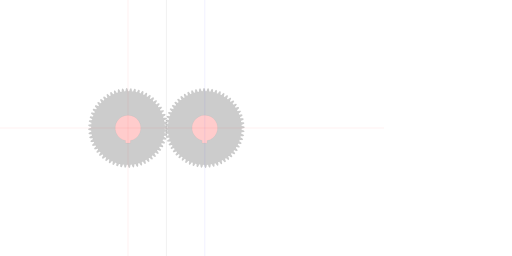
t = 0.00 s
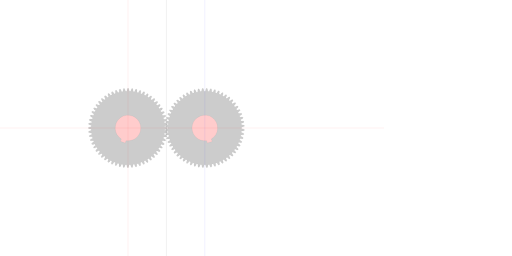
t = 1.67 s
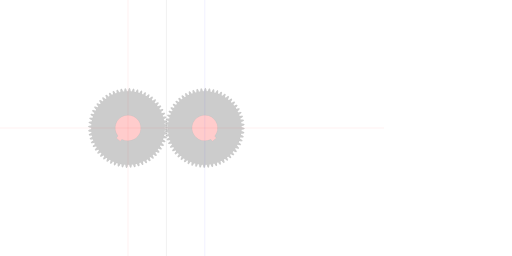
t = 3.33 s
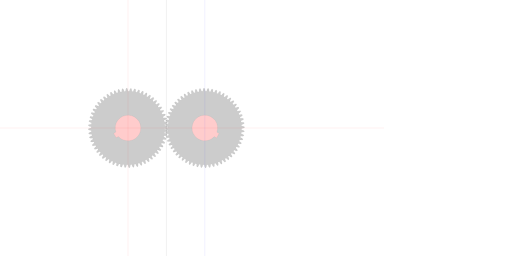
t = 5.00 s
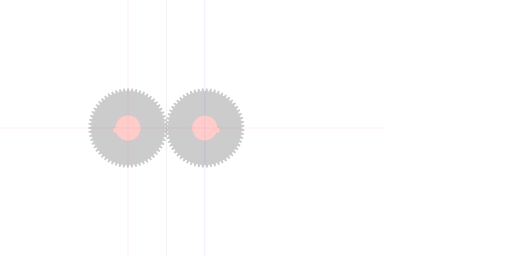
t = 6.67 s
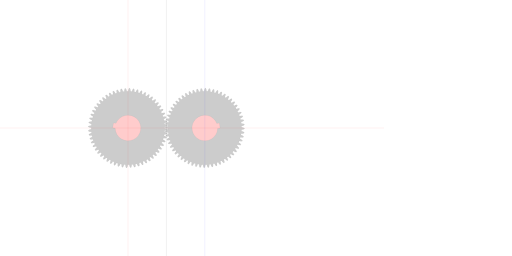
t = 8.33 s

The animated SVG that drew these frames (rendered in a browser with its animation timeline set to each time). Animation: 4 SMIL elements (animateTransform=4); frames cover the first 8.33 s, repeats indefinitely.

<?xml version="1.0" encoding="UTF-8" standalone="no"?>
<svg
   xmlns:svg="http://www.w3.org/2000/svg"
   xmlns="http://www.w3.org/2000/svg"
   xmlns:inkscape="http://www.inkscape.org/namespaces/inkscape"
   width="400mm"
   height="200mm"
   viewBox="0 0 400 200"
   version="1.1"
   id="gear_hobbymat">
   <defs>
     
            <path id="gear" style="fill:#cccccc;stroke:#000000;stroke-width:0.025000"
                d="  M  28.75 0.0      
          A 28.75 28.75 0 0 1 28.727834791920785 1.1287197030732223
          A 5.063 5.063 0 0 1 30.944554327562262 1.853255910161249
          L 30.890249654558307 2.6062379551875727 
          A 5.063 5.063 0 0 1 28.592504491837854 3.0051933189450364
        
          A 28.75 28.75 0 0 1 28.452477371065513 4.125412882246404
          A 5.063 5.063 0 0 1 30.581318828842868 5.077690290738518
          L 30.448603586484882 5.82087103731902 
          A 5.063 5.063 0 0 1 28.121743521096903 5.977461111010579
        
          A 28.75 28.75 0 0 1 27.86538865406918 7.076907174583548
          A 5.063 5.063 0 0 1 29.883028001482288 8.246492433915451
          L 29.673356245738 8.971729438270026 
          A 5.063 5.063 0 0 1 27.342874843485653 8.884238588279734
        
          A 28.75 28.75 0 0 1 26.973000907771407 9.950865390977919
          A 5.063 5.063 0 0 1 28.85733246591184 11.32494428029692
          L 28.573001404413812 12.02429169404026 
          A 5.063 5.063 0 0 1 26.264431907224765 11.693678488429251
        
          A 28.75 28.75 0 0 1 25.785091319064776 12.715799843796281
          A 5.063 5.063 0 0 1 27.515469957059807 14.279317667246508
          L 27.15959478041792 14.945113293765782 
          A 5.063 5.063 0 0 1 24.898230358802596 14.37499999999999
        
          A 28.75 28.75 0 0 1 24.314674873989215 15.34141733257382
          A 5.063 5.063 0 0 1 25.872142201375965 17.07724386169441
          L 25.44862195249717 17.702193104778786 
          A 5.063 5.063 0 0 1 23.25923858827972 16.898826003408587
        
          A 28.75 28.75 0 0 1 22.5778617628214 17.798951042657713
          A 5.063 5.063 0 0 1 23.945353841640028 19.688068198750567
          L 23.458828696998353 20.265323983713778 
          A 5.063 5.063 0 0 1 21.365413732475062 19.237504932817156
        
          A 28.75 28.75 0 0 1 20.593680873458787 20.061475720448286
          A 5.063 5.063 0 0 1 21.756215174327643 22.083185940628077
          L 21.21201560521971 22.606423732291518 
          A 5.063 5.063 0 0 1 19.237504932817146 21.36541373247506
        
          A 28.75 28.75 0 0 1 18.383871306941785 22.104202672111935
          A 5.063 5.063 0 0 1 19.328710860784607 24.23635567613631
          L 18.732799231570652 24.699842771759972 
          A 5.063 5.063 0 0 1 16.898826003408576 23.259238588279707
        
          A 28.75 28.75 0 0 1 15.97264419931354 23.904751353698142
          A 5.063 5.063 0 0 1 16.68943714625804 26.123986827073303
          L 16.048342389450255 26.52264516504663 
          A 5.063 5.063 0 0 1 14.37499999999998 24.89823035880257
        
          A 28.75 28.75 0 0 1 13.386417459346935 25.443394577062413
          A 5.063 5.063 0 0 1 13.86731046586782 27.72539811153719
          L 13.188056549779489 28.05485990768472 
          A 5.063 5.063 0 0 1 11.69367848842924 26.264431907224733
        
          A 28.75 28.75 0 0 1 10.653526328407779 26.703274645067776
          A 5.063 5.063 0 0 1 10.893250630092275 29.023044132378516
          L 10.183279602771083 29.279699734317344 
          A 5.063 5.063 0 0 1 8.884238588279729 27.342874843485617
        
          A 28.75 28.75 0 0 1 7.803912933620877 27.670588048042312
          A 5.063 5.063 0 0 1 7.799842060854194 30.002707608243067
          L 7.066932513446462 30.183745043489715 
          A 5.063 5.063 0 0 1 5.977461111010576 28.12174352109686
        
          A 28.75 28.75 0 0 1 4.868798235659455 28.33473669791968
          A 5.063 5.063 0 0 1 4.620976789775509 30.653655141081504
          L 3.8731586326538188 30.75709092561089 
          A 5.063 5.063 0 0 1 3.0051933189450373 28.592504491837804
        
          A 28.75 28.75 0 0 1 1.8803399653666155 28.688444043109797
          A 5.063 5.063 0 0 1 1.391483129986483 30.96875481350452
          L 0.6369496153712703 30.99345568321601 
          A 5.063 5.063 0 0 1 5.9719254631046726e-15 28.749999999999947
        
          A 28.75 28.75 0 0 1 -1.1287197030732143 28.72783479192073
          A 5.063 5.063 0 0 1 -1.8532559101612391 30.944554327562205
          L -2.6062379551875616 30.89024965455825 
          A 5.063 5.063 0 0 1 -3.0051933189450253 28.5925044918378
        
          A 28.75 28.75 0 0 1 -4.1254128822463905 28.45247737106546
          A 5.063 5.063 0 0 1 -5.077690290738503 30.58131882884281
          L -5.820871037319004 30.448603586484825 
          A 5.063 5.063 0 0 1 -5.977461111010563 28.12174352109685
        
          A 28.75 28.75 0 0 1 -7.07690717458353 27.865388654069125
          A 5.063 5.063 0 0 1 -8.24649243391543 29.88302800148223
          L -8.971729438270003 29.673356245737942 
          A 5.063 5.063 0 0 1 -8.884238588279713 27.3428748434856
        
          A 28.75 28.75 0 0 1 -9.950865390977896 26.973000907771354
          A 5.063 5.063 0 0 1 -11.324944280296894 28.85733246591178
          L -12.024291694040231 28.57300140441376 
          A 5.063 5.063 0 0 1 -11.693678488429223 26.264431907224715
        
          A 28.75 28.75 0 0 1 -12.715799843796251 25.785091319064726
          A 5.063 5.063 0 0 1 -14.279317667246474 27.515469957059754
          L -14.945113293765749 27.159594780417866 
          A 5.063 5.063 0 0 1 -14.374999999999957 24.898230358802547
        
          A 28.75 28.75 0 0 1 -15.341417332573787 24.31467487398917
          A 5.063 5.063 0 0 1 -17.077243861694374 25.872142201375915
          L -17.70219310477875 25.448621952497124 
          A 5.063 5.063 0 0 1 -16.89882600340855 23.25923858827968
        
          A 28.75 28.75 0 0 1 -17.798951042657674 22.57786176282136
          A 5.063 5.063 0 0 1 -19.688068198750525 23.94535384163999
          L -20.26532398371373 23.458828696998314 
          A 5.063 5.063 0 0 1 -19.23750493281711 21.365413732475027
        
          A 28.75 28.75 0 0 1 -20.061475720448236 20.593680873458755
          A 5.063 5.063 0 0 1 -22.083185940628024 21.756215174327608
          L -22.606423732291464 21.21201560521968 
          A 5.063 5.063 0 0 1 -21.36541373247501 19.23750493281712
        
          A 28.75 28.75 0 0 1 -22.10420267211188 18.38387130694176
          A 5.063 5.063 0 0 1 -24.23635567613625 19.328710860784582
          L -24.69984277175991 18.73279923157063 
          A 5.063 5.063 0 0 1 -23.25923858827965 16.89882600340856
        
          A 28.75 28.75 0 0 1 -23.904751353698085 15.972644199313525
          A 5.063 5.063 0 0 1 -26.123986827073242 16.689437146258022
          L -26.52264516504657 16.048342389450237 
          A 5.063 5.063 0 0 1 -24.89823035880252 14.374999999999966
        
          A 28.75 28.75 0 0 1 -25.44339457706236 13.386417459346923
          A 5.063 5.063 0 0 1 -27.72539811153713 13.86731046586781
          L -28.054859907684662 13.188056549779478 
          A 5.063 5.063 0 0 1 -26.26443190722468 11.693678488429232
        
          A 28.75 28.75 0 0 1 -26.703274645067722 10.653526328407771
          A 5.063 5.063 0 0 1 -29.02304413237846 10.893250630092268
          L -29.279699734317287 10.183279602771078 
          A 5.063 5.063 0 0 1 -27.342874843485564 8.884238588279723
        
          A 28.75 28.75 0 0 1 -27.67058804804226 7.8039129336208735
          A 5.063 5.063 0 0 1 -30.002707608243007 7.799842060854191
          L -30.183745043489655 7.066932513446461 
          A 5.063 5.063 0 0 1 -28.121743521096803 5.977461111010576
        
          A 28.75 28.75 0 0 1 -28.334736697919624 4.868798235659456
          A 5.063 5.063 0 0 1 -30.65365514108144 4.620976789775512
          L -30.757090925610825 3.8731586326538237 
          A 5.063 5.063 0 0 1 -28.592504491837744 3.005193318945043
        
          A 28.75 28.75 0 0 1 -28.688444043109737 1.8803399653666235
          A 5.063 5.063 0 0 1 -30.968754813504454 1.391483129986493
          L -30.99345568321594 0.6369496153712819 
          A 5.063 5.063 0 0 1 -28.749999999999883 1.801874062143651e-14
        
          A 28.75 28.75 0 0 1 -28.727834791920667 -1.1287197030731997
          A 5.063 5.063 0 0 1 -30.944554327562138 -1.8532559101612218
          L -30.890249654558183 -2.6062379551875425 
          A 5.063 5.063 0 0 1 -28.59250449183774 -3.005193318945006
        
          A 28.75 28.75 0 0 1 -28.452477371065402 -4.125412882246369
          A 5.063 5.063 0 0 1 -30.58131882884275 -5.077690290738478
          L -30.44860358648477 -5.820871037318978 
          A 5.063 5.063 0 0 1 -28.121743521096796 -5.977461111010538
        
          A 28.75 28.75 0 0 1 -27.865388654069072 -7.076907174583502
          A 5.063 5.063 0 0 1 -29.883028001482174 -8.246492433915398
          L -29.673356245737885 -8.97172943826997 
          A 5.063 5.063 0 0 1 -27.34287484348555 -8.88423858827968
        
          A 28.75 28.75 0 0 1 -26.973000907771308 -9.95086539097786
          A 5.063 5.063 0 0 1 -28.857332465911732 -11.324944280296855
          L -28.57300140441371 -12.024291694040192 
          A 5.063 5.063 0 0 1 -26.26443190722467 -11.693678488429185
        
          A 28.75 28.75 0 0 1 -25.785091319064684 -12.715799843796212
          A 5.063 5.063 0 0 1 -27.515469957059707 -14.279317667246431
          L -27.15959478041782 -14.945113293765704 
          A 5.063 5.063 0 0 1 -24.898230358802504 -14.374999999999915
        
          A 28.75 28.75 0 0 1 -24.314674873989127 -15.341417332573743
          A 5.063 5.063 0 0 1 -25.87214220137587 -17.077243861694324
          L -25.448621952497078 -17.702193104778697 
          A 5.063 5.063 0 0 1 -23.259238588279636 -16.898826003408498
        
          A 28.75 28.75 0 0 1 -22.577861762821318 -17.79895104265762
          A 5.063 5.063 0 0 1 -23.945353841639946 -19.688068198750468
          L -23.458828696998275 -20.265323983713674 
          A 5.063 5.063 0 0 1 -21.365413732474995 -19.237504932817057
        
          A 28.75 28.75 0 0 1 -20.593680873458723 -20.061475720448183
          A 5.063 5.063 0 0 1 -21.756215174327576 -22.083185940627967
          L -21.212015605219648 -22.606423732291404 
          A 5.063 5.063 0 0 1 -19.23750493281709 -21.365413732474952
        
          A 28.75 28.75 0 0 1 -18.38387130694173 -22.104202672111825
          A 5.063 5.063 0 0 1 -19.32871086078455 -24.23635567613619
          L -18.7327992315706 -24.69984277175985 
          A 5.063 5.063 0 0 1 -16.89882600340853 -23.259238588279594
        
          A 28.75 28.75 0 0 1 -15.972644199313498 -23.90475135369803
          A 5.063 5.063 0 0 1 -16.689437146257998 -26.123986827073182
          L -16.048342389450216 -26.522645165046505 
          A 5.063 5.063 0 0 1 -14.374999999999948 -24.898230358802458
        
          A 28.75 28.75 0 0 1 -13.386417459346907 -25.443394577062296
          A 5.063 5.063 0 0 1 -13.867310465867792 -27.72539811153706
          L -13.188056549779464 -28.05485990768459 
          A 5.063 5.063 0 0 1 -11.69367848842922 -26.264431907224616
        
          A 28.75 28.75 0 0 1 -10.653526328407763 -26.70327464506766
          A 5.063 5.063 0 0 1 -10.893250630092261 -29.02304413237839
          L -10.183279602771073 -29.279699734317216 
          A 5.063 5.063 0 0 1 -8.88423858827972 -27.342874843485497
        
          A 28.75 28.75 0 0 1 -7.8039129336208735 -27.67058804804219
          A 5.063 5.063 0 0 1 -7.799842060854193 -30.002707608242936
          L -7.0669325134464644 -30.183745043489584 
          A 5.063 5.063 0 0 1 -5.97746111101058 -28.121743521096736
        
          A 28.75 28.75 0 0 1 -4.8687982356594635 -28.334736697919556
          A 5.063 5.063 0 0 1 -4.620976789775521 -30.65365514108137
          L -3.8731586326538343 -30.757090925610754 
          A 5.063 5.063 0 0 1 -3.005193318945054 -28.59250449183768
        
          A 28.75 28.75 0 0 1 -1.8803399653666373 -28.688444043109673
          A 5.063 5.063 0 0 1 -1.3914831299865094 -30.968754813504386
          L -0.6369496153713 -30.993455683215874 
          A 5.063 5.063 0 0 1 -3.6140445474995517e-14 -28.749999999999822
        
          A 28.75 28.75 0 0 1 1.1287197030731793 -28.727834791920607
          A 5.063 5.063 0 0 1 1.8532559101611985 -30.94455432756207
          L 2.6062379551875177 -30.890249654558115 
          A 5.063 5.063 0 0 1 3.0051933189449818 -28.59250449183768
        
          A 28.75 28.75 0 0 1 4.1254128822463425 -28.452477371065342
          A 5.063 5.063 0 0 1 5.077690290738448 -30.581318828842686
          L 5.820871037318946 -30.448603586484705 
          A 5.063 5.063 0 0 1 5.9774611110105065 -28.12174352109674
        
          A 28.75 28.75 0 0 1 7.076907174583468 -27.86538865406902
          A 5.063 5.063 0 0 1 8.24649243391536 -29.883028001482117
          L 8.971729438269932 -29.67335624573783 
          A 5.063 5.063 0 0 1 8.884238588279644 -27.342874843485497
        
          A 28.75 28.75 0 0 1 9.950865390977821 -26.973000907771254
          A 5.063 5.063 0 0 1 11.324944280296812 -28.85733246591167
          L 12.024291694040148 -28.57300140441365 
          A 5.063 5.063 0 0 1 11.693678488429144 -26.264431907224616
        
          A 28.75 28.75 0 0 1 12.71579984379617 -25.78509131906463
          A 5.063 5.063 0 0 1 14.279317667246383 -27.515469957059654
          L 14.945113293765655 -27.15959478041777 
          A 5.063 5.063 0 0 1 14.374999999999869 -24.89823035880246
        
          A 28.75 28.75 0 0 1 15.341417332573695 -24.314674873989087
          A 5.063 5.063 0 0 1 17.077243861694274 -25.87214220137583
          L 17.702193104778647 -25.44862195249704 
          A 5.063 5.063 0 0 1 16.898826003408452 -23.2592385882796
        
          A 28.75 28.75 0 0 1 17.79895104265757 -22.577861762821286
          A 5.063 5.063 0 0 1 19.688068198750415 -23.94535384163991
          L 20.26532398371362 -23.45882869699824 
          A 5.063 5.063 0 0 1 19.237504932817007 -21.365413732474963
        
          A 28.75 28.75 0 0 1 20.06147572044813 -20.593680873458695
          A 5.063 5.063 0 0 1 22.083185940627907 -21.756215174327547
          L 22.606423732291343 -21.212015605219623 
          A 5.063 5.063 0 0 1 21.365413732474895 -19.237504932817068
        
          A 28.75 28.75 0 0 1 22.104202672111768 -18.38387130694171
          A 5.063 5.063 0 0 1 24.236355676136125 -19.32871086078453
          L 24.699842771759787 -18.732799231570578 
          A 5.063 5.063 0 0 1 23.259238588279533 -16.89882600340851
        
          A 28.75 28.75 0 0 1 23.904751353697968 -15.97264419931348
          A 5.063 5.063 0 0 1 26.123986827073114 -16.689437146257976
          L 26.522645165046438 -16.048342389450195 
          A 5.063 5.063 0 0 1 24.89823035880239 -14.374999999999929
        
          A 28.75 28.75 0 0 1 25.44339457706223 -13.386417459346891
          A 5.063 5.063 0 0 1 27.72539811153699 -13.867310465867778
          L 28.05485990768452 -13.18805654977945 
          A 5.063 5.063 0 0 1 26.264431907224548 -11.693678488429208
        
          A 28.75 28.75 0 0 1 26.70327464506759 -10.653526328407754
          A 5.063 5.063 0 0 1 29.023044132378317 -10.893250630092252
          L 29.27969973431714 -10.183279602771066 
          A 5.063 5.063 0 0 1 27.34287484348543 -8.884238588279715
        
          A 28.75 28.75 0 0 1 27.670588048042124 -7.80391293362087
          A 5.063 5.063 0 0 1 30.00270760824286 -7.799842060854189
          L 30.18374504348951 -7.066932513446463 
          A 5.063 5.063 0 0 1 28.12174352109667 -5.977461111010579
        
          A 28.75 28.75 0 0 1 28.33473669791949 -4.868798235659465
          A 5.063 5.063 0 0 1 30.653655141081295 -4.620976789775525
          L 30.75709092561068 -3.8731586326538396 
          A 5.063 5.063 0 0 1 28.59250449183761 -3.005193318945061
        
          A 28.75 28.75 0 0 1 28.6884440431096 -1.8803399653666466
          A 5.063 5.063 0 0 1 30.968754813504308 -1.3914831299865207
          L 30.993455683215796 -0.6369496153713132 
          A 5.063 5.063 0 0 1 28.749999999999748 -4.983468834728727e-14
        
         z"
            />
        
     
        <circle id="reinforcement" style="fill:#cccccc;stroke:#000000;stroke-width:0.025000"
            cx="0" cy="0" r="15"
        />
        
     
        <path id="bearing" style="fill:#ffcccc;stroke:#000000;stroke-width:0.025000"
            d="M 1.961161351381842 9.8058067569092 A 10 10 0 1 0 -1.9611613513818411 9.8058067569092
              L -1.9611613513818411 11.8058067569092  1.961161351381842 11.8058067569092  1.961161351381842 9.8058067569092"
        />
        
   </defs>

   <!--
   module                   : 1.000000
   nb-teeth                 : 60
   ratio-teeth-gap-foot     : 0.600000
   teeth-curvature          : 5.063000
   ratio-teeth-head-foot    : 0.400000
   -->

   <g>
     <!-- first gear -->
     <use href="#gear"    id="gear_1"    transform="translate(100,100) rotate(0)" >
      <animateTransform attributeType="xml" attributeName="transform" type="rotate" from="0 0 0" to="360 0 0" dur="30.000000s" additive="sum" repeatCount="indefinite" />
     </use>
     <use href="#bearing" id="bearing_1" transform="translate(100,100)">
      <animateTransform attributeType="xml" attributeName="transform" type="rotate" from="0 0 0" to="360 0 0" dur="30.000000s" additive="sum" repeatCount="indefinite" />
     </use>

     <!-- second gear -->
     <use href="#gear"    id="gear_2"    transform="translate(160.000000,100) rotate(0)">
      <animateTransform attributeType="xml" attributeName="transform" type="rotate" from="0.750000 0 0" to="-359.250000 0 0" dur="30.000000s" additive="sum" repeatCount="indefinite" />
    </use>
     
     <use href="#bearing" id="bearing_2" transform="translate(160.000000,100) rotate(0)">
       <animateTransform attributeType="xml" attributeName="transform" type="rotate" from="0.750000 0 0" to="-359.250000 0 0" dur="30.000000s" additive="sum" repeatCount="indefinite" />
     </use>

     <!-- reference lines -->
     
     <!-- gear1 horizontal axis -->
     <path style="stroke:#ff0000;stroke-width:0.050000" d="M 0 100 L 300 100" ></path>
     <!-- gear1 vertical axis -->
     <path style="stroke:#ff0000;stroke-width:0.050000" d="M 100 0 L 100 200" ></path>
    
     <!-- middle vertical -->
     <path style="fill:#ffcccc;stroke:#000000;stroke-width:0.050000" d="M 130.000000 0 L 130.000000 300" ></path>

     <!-- gear2 vertical axis -->     
     <path style="stroke:#0000ff;stroke-width:0.050000" d="M 160.000000 0 L 160.000000 300" ></path>

   </g>
   
</svg>
